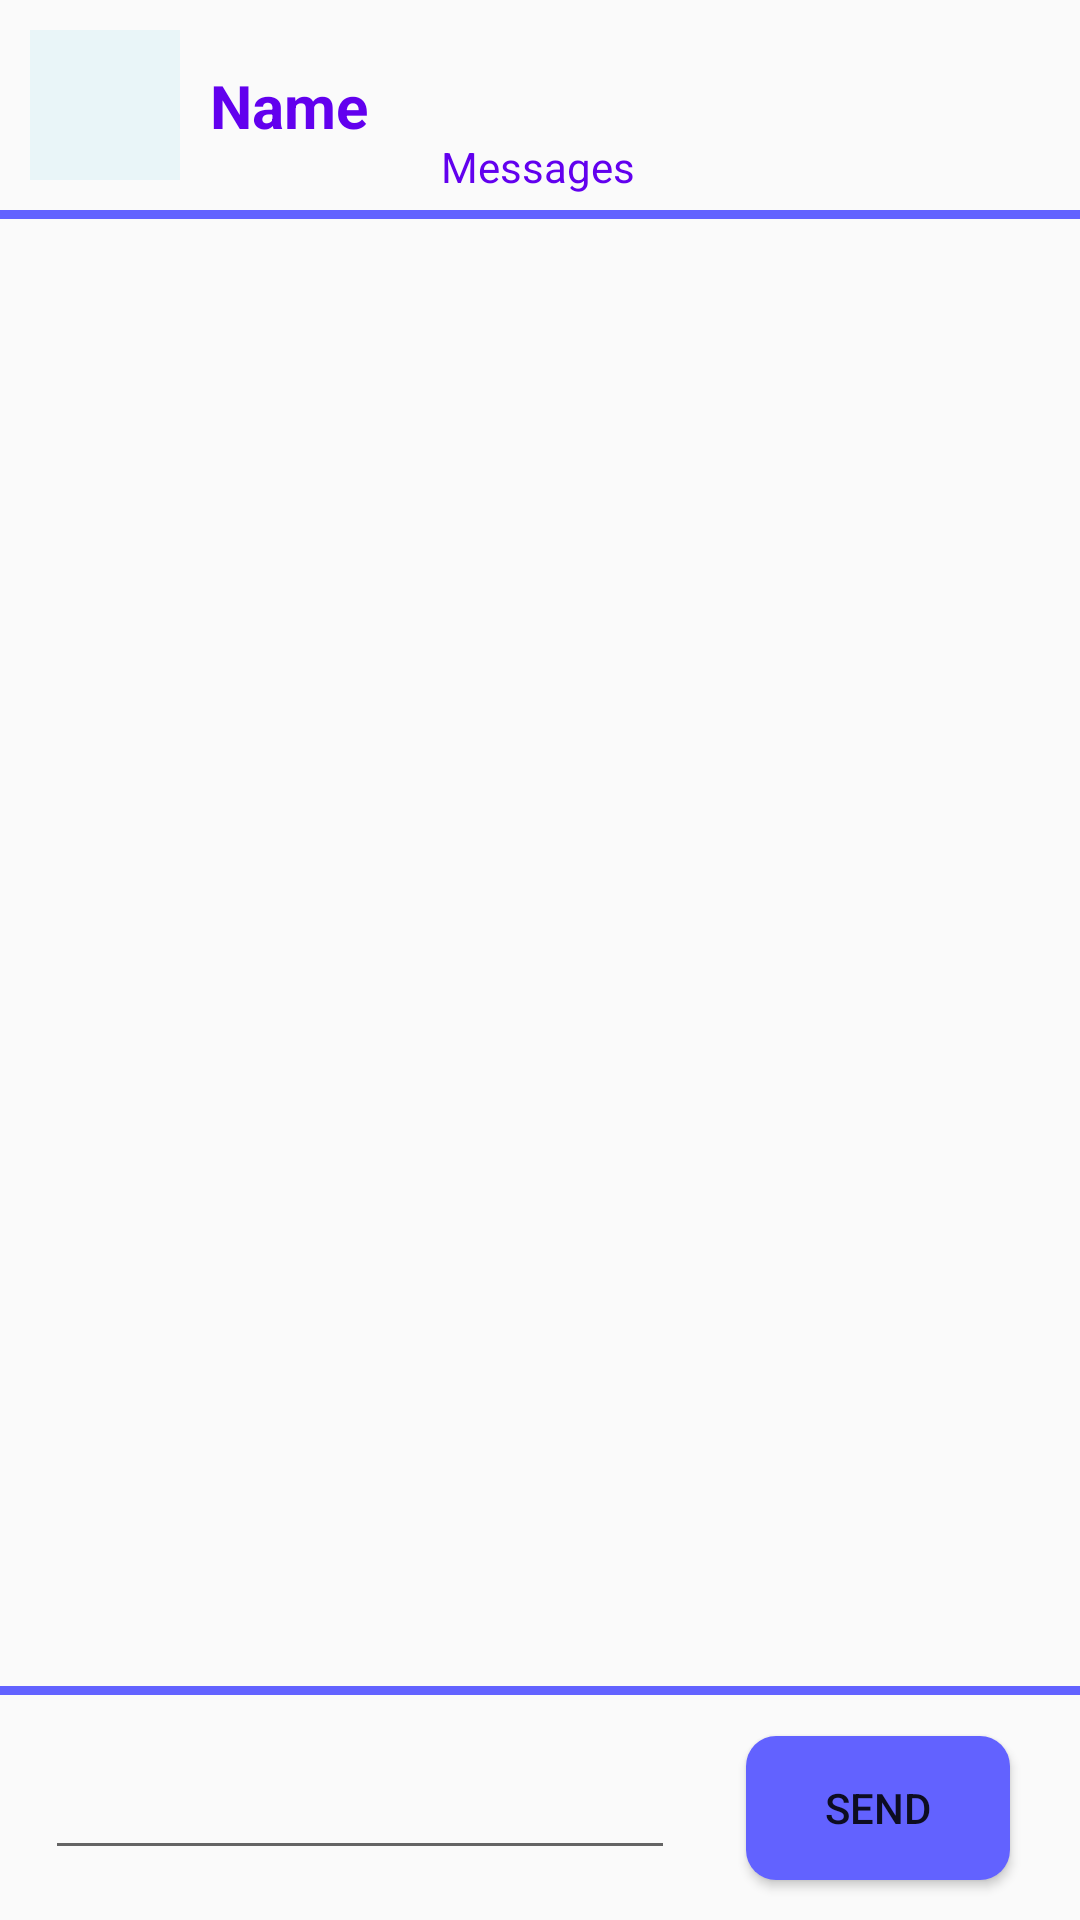

Here is an Android app screen rendered from its layout file. Give the layout XML and the strings, colors and styles it references.
<!-- AndroidManifest.xml: application theme AppTheme -->
<!-- res/layout/activity_message.xml -->
<?xml version="1.0" encoding="utf-8"?>
<androidx.constraintlayout.widget.ConstraintLayout xmlns:android="http://schemas.android.com/apk/res/android"
    xmlns:app="http://schemas.android.com/apk/res-auto"
    xmlns:tools="http://schemas.android.com/tools"
    android:layout_width="match_parent"
    android:layout_height="match_parent"
    tools:context=".messageActivity">

    <ImageView
        android:id="@+id/profPic"
        android:background="@color/veryLightBlue"
        android:onClick="startProfileActivity"
        android:clickable="true"
        android:layout_width="50dp"
        android:layout_height="50dp"
        android:layout_marginStart="10dp"
        android:layout_marginLeft="10dp"
        android:layout_marginTop="10dp"
        app:layout_constraintStart_toStartOf="parent"
        app:layout_constraintTop_toTopOf="parent"
        tools:srcCompat="@tools:sample/avatars" />


    <TextView
        android:id="@+id/name"
        android:onClick="startProfileActivity"
        android:clickable="true"
        android:layout_width="wrap_content"
        android:layout_height="wrap_content"
        android:layout_marginStart="10dp"
        android:layout_marginLeft="10dp"
        android:text="Name"
        android:textSize="20dp"
        android:textStyle="bold"
        app:layout_constraintBottom_toTopOf="@+id/topDiv"
        app:layout_constraintStart_toEndOf="@+id/profPic"
        app:layout_constraintTop_toTopOf="parent" />

    <TextView
        android:id="@+id/messagesText"
        android:layout_width="wrap_content"
        android:layout_height="wrap_content"
        android:layout_marginBottom="5dp"
        android:text="Messages"
        app:layout_constraintBottom_toTopOf="@+id/topDiv"
        app:layout_constraintEnd_toEndOf="parent"
        app:layout_constraintHorizontal_bias="0.498"
        app:layout_constraintStart_toStartOf="parent" />

    <View
        android:id="@+id/topDiv"
        style="@style/Divider"

        android:layout_marginTop="70dp"
        app:layout_constraintEnd_toEndOf="parent"
        app:layout_constraintHorizontal_bias="0.0"
        app:layout_constraintStart_toStartOf="parent"
        app:layout_constraintTop_toTopOf="parent" />

    <ScrollView
        android:id="@+id/scrollView"
        android:layout_width="match_parent"
        android:layout_height="0dp"
        app:layout_constraintBottom_toTopOf="@id/bottomDiv"
        app:layout_constraintEnd_toEndOf="parent"
        app:layout_constraintStart_toStartOf="parent"
        app:layout_constraintTop_toBottomOf="@+id/topDiv">

        <LinearLayout
            android:id="@+id/scrollableLinear"
            android:layout_width="match_parent"
            android:layout_height="500dp"
            android:orientation="vertical"
            >

        </LinearLayout>


    </ScrollView>

    <View
        android:id="@+id/bottomDiv"
        style="@style/Divider"
        android:layout_marginBottom="75dp"
        app:layout_constraintBottom_toBottomOf="parent"
        app:layout_constraintEnd_toEndOf="parent"
        app:layout_constraintStart_toStartOf="parent" />

    <EditText
        android:id="@+id/editTMessage"
        android:layout_width="wrap_content"
        android:layout_height="wrap_content"
        android:ems="10"
        android:inputType="textPersonName"
        android:text=""
        app:layout_constraintBottom_toBottomOf="parent"
        app:layout_constraintEnd_toEndOf="parent"
        app:layout_constraintHorizontal_bias="0.1"
        app:layout_constraintStart_toStartOf="parent"
        app:layout_constraintTop_toBottomOf="@+id/bottomDiv"
        android:textColor="@color/usermessage"/>

    <Button
        android:id="@+id/send"
        android:onClick="sendMessage"
        android:layout_width="wrap_content"
        android:layout_height="wrap_content"
        android:text="Send"
        app:layout_constraintBottom_toBottomOf="parent"
        app:layout_constraintEnd_toEndOf="parent"
        app:layout_constraintStart_toEndOf="@+id/editTMessage"
        app:layout_constraintTop_toBottomOf="@+id/bottomDiv"
        android:background="@drawable/rounded_button"/>


</androidx.constraintlayout.widget.ConstraintLayout>
<!-- resources referenced by this layout -->
<resources>
  <color name="usermessage">#6262ff</color>
  <color name="veryLightBlue">#e9f5f8</color>
  <!-- drawable rounded_button (drawable) -->
  <?xml version="1.0" encoding="utf-8"?>
  <shape xmlns:android="http://schemas.android.com/apk/res/android" android:shape="rectangle" android:padding="15dp">
      <solid android:color="@color/usermessage"/> 
      <corners
          android:bottomRightRadius="10dp"
          android:bottomLeftRadius="10dp"
          android:topLeftRadius="10dp"
          android:topRightRadius="10dp"/>
  </shape>
  <style name="Divider">
          <item name="android:layout_width">match_parent</item>
          <item name="android:layout_height">3dp</item>
          <item name="android:background">@color/usermessage</item>
  
      </style>
  <style name="AppTheme" parent="Theme.AppCompat.Light.DarkActionBar">
          
          <item name="colorPrimary">@color/colorPrimary</item>
          <item name="colorPrimaryDark">@color/colorPrimaryDark</item>
          <item name="colorAccent">@color/colorAccent</item>
          <item name="android:textViewStyle">@style/TextViewStyle</item>
      </style>
  <color name="colorPrimary">#6200EE</color>
  <color name="colorPrimaryDark">#3700B3</color>
  <color name="colorAccent">#03DAC5</color>
  <style name="TextViewStyle" parent="android:Widget.TextView">
         <item name="android:textColor">@color/colorPrimary</item>
      </style>
</resources>
